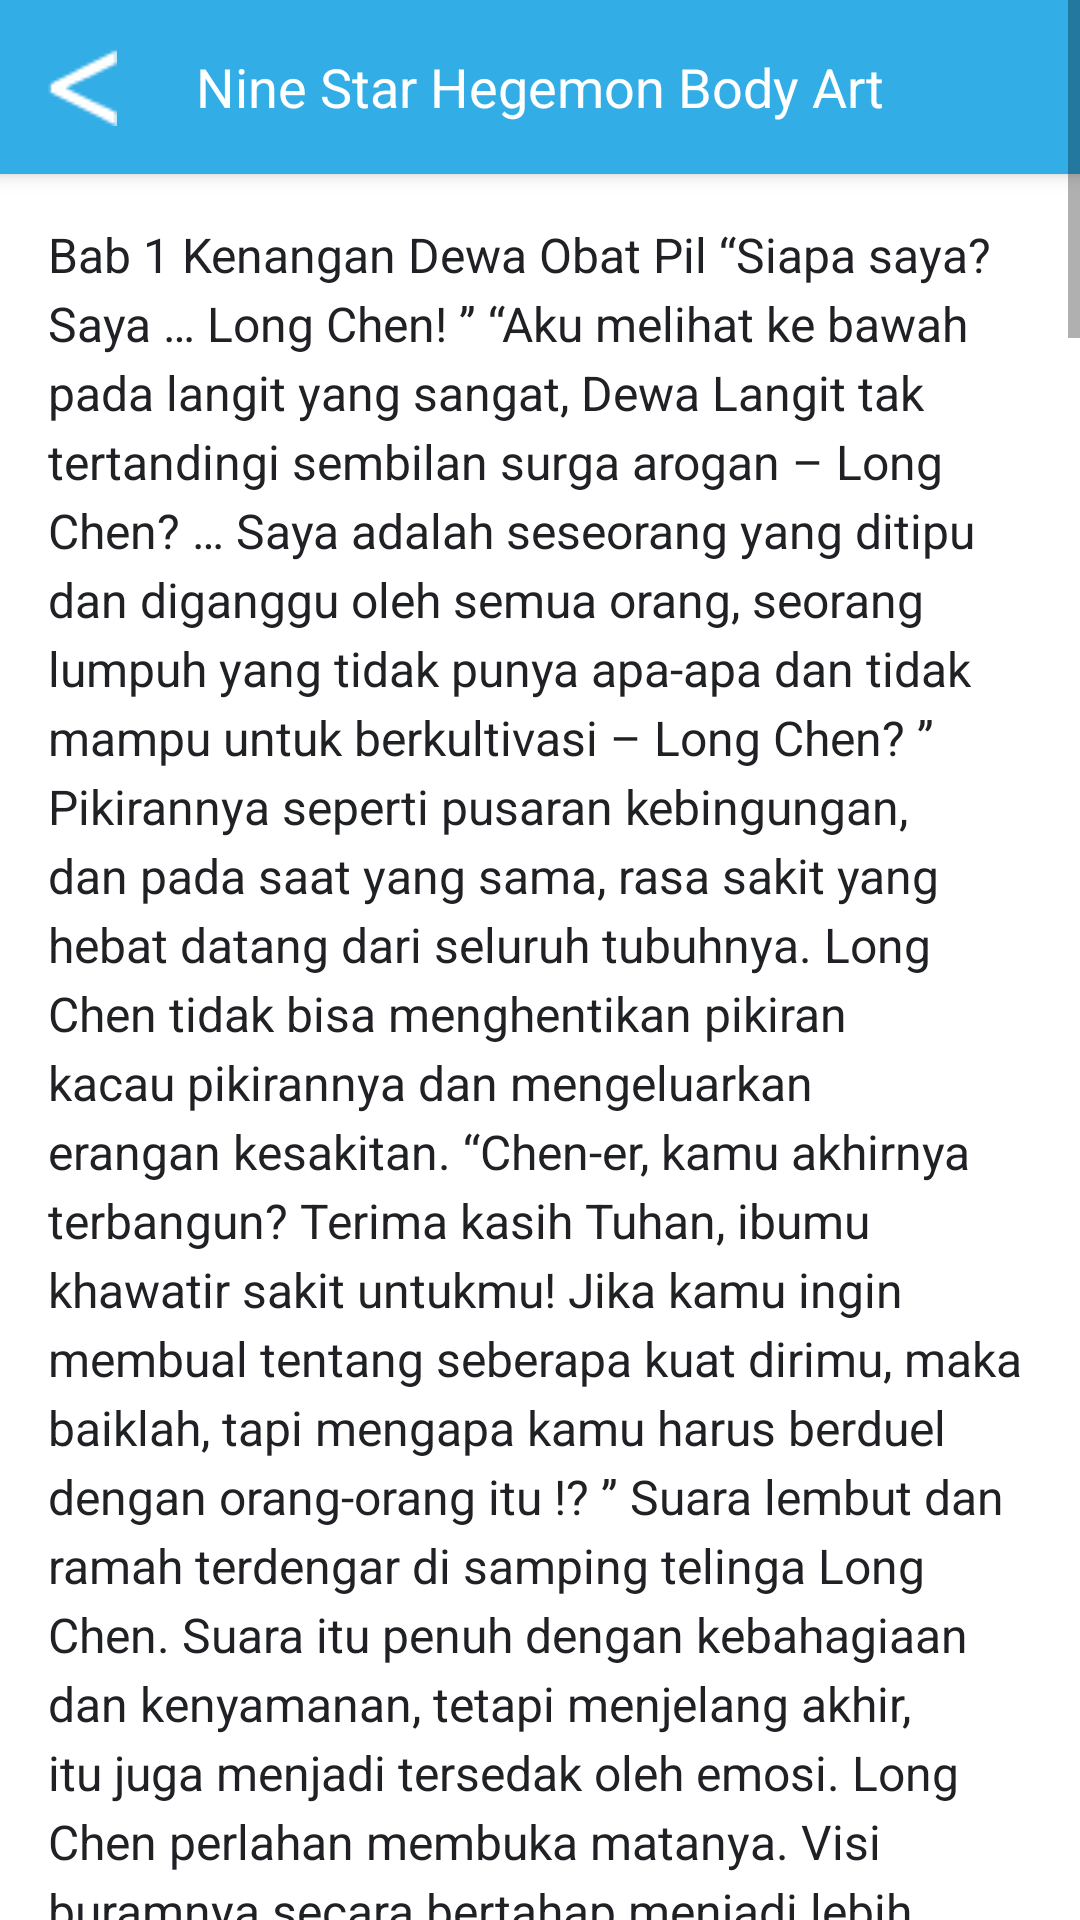

Android layout source for this screen:
<!-- AndroidManifest.xml: application theme AppTheme.NoActionBar -->
<!-- res/layout/cover4.xml -->
<?xml version="1.0" encoding="utf-8"?>
<ScrollView
    xmlns:android="http://schemas.android.com/apk/res/android"
    android:layout_width="match_parent"
    android:layout_height="match_parent"
    android:background="@color/white">

    <LinearLayout
        android:layout_width="match_parent"
        android:layout_height="wrap_content"
        android:orientation="vertical">

        <androidx.appcompat.widget.Toolbar
            android:id="@+id/toolbar"
            android:layout_width="match_parent"
            android:layout_height="wrap_content"
            android:background="@color/blue"
            android:elevation="4dp"
            android:padding="16dp"
            android:theme="@style/ThemeOverlay.AppCompat.Dark.ActionBar">

            <ImageView
                android:id="@+id/back_button"
                android:layout_width="wrap_content"
                android:layout_height="wrap_content"
                android:src="@drawable/back"
                android:contentDescription="back"
                android:layout_gravity="start"
                android:paddingEnd="8dp" />

            <TextView
                android:id="@+id/toolbar_title"
                android:layout_width="wrap_content"
                android:layout_height="wrap_content"
                android:text="Nine Star Hegemon Body Art"
                android:textColor="@color/white"
                android:textSize="18sp"
                android:layout_gravity="center"
                android:gravity="center" />

        </androidx.appcompat.widget.Toolbar>


        <LinearLayout
            android:layout_width="match_parent"
            android:layout_height="wrap_content"
            android:orientation="vertical"
            android:background="@color/white">

            <TextView
                android:id="@+id/descriptionText"
                android:layout_width="match_parent"
                android:layout_height="wrap_content"
                android:text="@string/nine_star_hegemon_body_art_text"
                android:textColor="@color/black"
                android:textIsSelectable="true"
                android:textSize="16sp"
                android:padding="16dp"
                android:lineSpacingExtra="4dp" />

        </LinearLayout>

    </LinearLayout>

</ScrollView>
<!-- resources referenced by this layout -->
<resources>
  <color name="black">#202125</color>
  <color name="blue">#32ADE6</color>
  <color name="white">#FFFFFFFF</color>
</resources>
